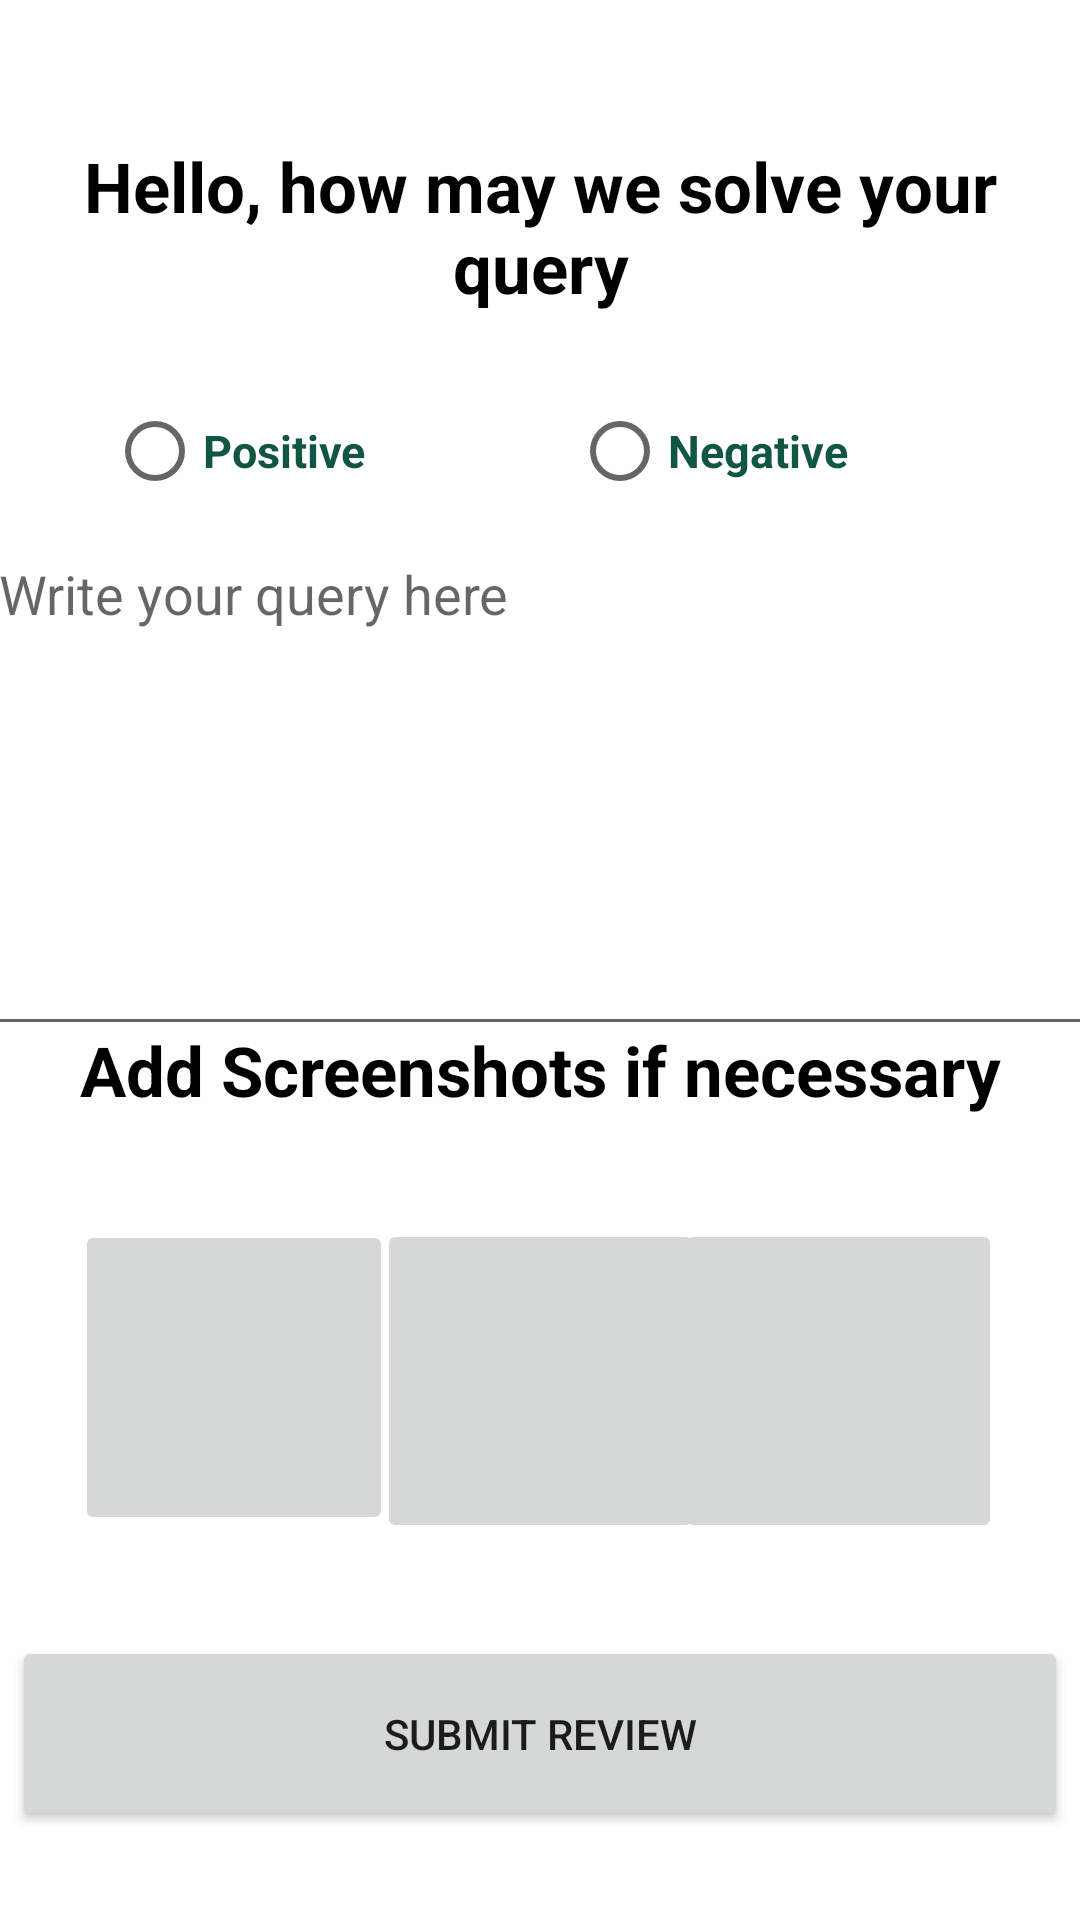

Reconstruct the res/layout file that produces this screen, plus the resources it refers to.
<!-- AndroidManifest.xml: application theme Theme.FirstFour -->
<!-- res/layout/activity_layout_for_comments.xml -->
<?xml version="1.0" encoding="utf-8"?>
<androidx.constraintlayout.widget.ConstraintLayout xmlns:android="http://schemas.android.com/apk/res/android"
    xmlns:app="http://schemas.android.com/apk/res-auto"
    xmlns:tools="http://schemas.android.com/tools"
    android:layout_width="match_parent"
    android:layout_height="match_parent"
    tools:context=".LayoutForComments">

    <TextView
        android:id="@+id/textView9"
        android:layout_width="350dp"
        android:layout_height="70dp"
        android:text="Hello, how may we solve your query"
        android:textAlignment="center"
        android:textSize="23sp"
        android:textColor="@color/black"
        android:textStyle="bold"
        app:layout_constraintBottom_toBottomOf="parent"
        app:layout_constraintEnd_toEndOf="parent"
        app:layout_constraintHorizontal_bias="0.497"
        app:layout_constraintStart_toStartOf="parent"
        app:layout_constraintTop_toTopOf="parent"
        app:layout_constraintVertical_bias="0.082" />

    <TextView
        android:id="@+id/textView10"
        android:layout_width="350dp"
        android:layout_height="70dp"
        android:text="Add Screenshots if necessary"
        android:textAlignment="center"
        android:textColor="@color/black"
        android:textSize="23sp"
        android:textStyle="bold"
        app:layout_constraintBottom_toBottomOf="parent"
        app:layout_constraintEnd_toEndOf="parent"
        app:layout_constraintHorizontal_bias="0.491"
        app:layout_constraintStart_toStartOf="parent"
        app:layout_constraintTop_toTopOf="parent"
        app:layout_constraintVertical_bias="0.599" />

    <EditText
        android:id="@+id/editTextTextMultiLine"
        android:layout_width="370dp"
        android:layout_height="173dp"
        android:ems="10"
        android:gravity="start|top"
        android:hint="Write your query here"
        android:inputType="textMultiLine"
        app:layout_constraintBottom_toBottomOf="parent"
        app:layout_constraintEnd_toEndOf="parent"
        app:layout_constraintHorizontal_bias="0.487"
        app:layout_constraintStart_toStartOf="parent"
        app:layout_constraintTop_toTopOf="parent"
        app:layout_constraintVertical_bias="0.376" />

    <ImageButton
        android:id="@+id/imageButton"
        android:layout_width="106dp"
        android:layout_height="105dp"
        android:src="@drawable/screenshot"
        android:scaleType="centerInside"
        app:layout_constraintBottom_toBottomOf="parent"
        app:layout_constraintEnd_toEndOf="parent"
        app:layout_constraintHorizontal_bias="0.098"
        app:layout_constraintStart_toStartOf="parent"
        app:layout_constraintTop_toTopOf="parent"
        app:layout_constraintVertical_bias="0.76" />

    <ImageButton
        android:id="@+id/imageButton2"
        android:layout_width="109dp"
        android:layout_height="108dp"
        android:src="@drawable/screenshot"
        android:scaleType="centerInside"
        app:layout_constraintBottom_toBottomOf="parent"
        app:layout_constraintEnd_toEndOf="parent"
        app:layout_constraintStart_toStartOf="parent"
        app:layout_constraintTop_toTopOf="parent"
        app:layout_constraintVertical_bias="0.764" />

    <ImageButton
        android:id="@+id/imageButton3"
        android:layout_width="109dp"
        android:layout_height="108dp"
        android:src="@drawable/screenshot"
        android:scaleType="centerInside"
        app:layout_constraintBottom_toBottomOf="parent"
        app:layout_constraintEnd_toEndOf="parent"
        app:layout_constraintHorizontal_bias="0.897"
        app:layout_constraintStart_toStartOf="parent"
        app:layout_constraintTop_toTopOf="parent"
        app:layout_constraintVertical_bias="0.764" />

    <Button
        android:id="@+id/button3"
        android:layout_width="352dp"
        android:layout_height="65dp"
        android:text="Submit Review"
        app:layout_constraintBottom_toBottomOf="parent"
        app:layout_constraintEnd_toEndOf="parent"
        app:layout_constraintHorizontal_bias="0.491"
        app:layout_constraintStart_toStartOf="parent"
        app:layout_constraintTop_toBottomOf="@+id/imageButton2"
        app:layout_constraintVertical_bias="0.512" />

    <RadioGroup
        android:layout_width="329dp"
        android:layout_height="60dp"
        android:orientation="horizontal"
        app:layout_constraintBottom_toTopOf="@+id/editTextTextMultiLine"
        app:layout_constraintEnd_toEndOf="parent"
        app:layout_constraintStart_toStartOf="parent"
        app:layout_constraintTop_toBottomOf="@+id/textView9">

        <RadioButton
            android:id="@+id/goldBerg"
            android:layout_width="145dp"
            android:layout_height="wrap_content"
            android:layout_marginLeft="20dp"
            android:layout_marginTop="10dp"
            android:checked="false"
            android:text="Positive"
            android:textColor="#154"
            android:textSize="15sp"
            android:textStyle="bold" />


        <RadioButton
            android:id="@+id/sheamus"
            android:layout_width="145dp"
            android:layout_height="wrap_content"
            android:layout_marginLeft="10dp"
            android:layout_marginTop="10dp"
            android:checked="false"
            android:text="Negative"
            android:textColor="#154"
            android:textSize="15sp"
            android:textStyle="bold" />


    </RadioGroup>

</androidx.constraintlayout.widget.ConstraintLayout>
<!-- resources referenced by this layout -->
<resources>
  <color name="black">#FF000000</color>
  <style name="Theme.FirstFour" parent="Theme.MaterialComponents.Light.NoActionBar">
          
          <item name="colorPrimary">@color/purple_500</item>
          <item name="colorPrimaryVariant">@color/purple_700</item>
          <item name="colorOnPrimary">@color/white</item>
          
          <item name="colorSecondary">@color/teal_200</item>
          <item name="colorSecondaryVariant">@color/teal_700</item>
          <item name="colorOnSecondary">@color/black</item>
          
          <item name="android:statusBarColor" tools:targetApi="l">?attr/colorPrimaryVariant</item>
          
      </style>
  <color name="purple_500">#FF6200EE</color>
  <color name="purple_700">#FF3700B3</color>
  <color name="white">#FFFFFFFF</color>
  <color name="teal_200">#FF03DAC5</color>
  <color name="teal_700">#FF018786</color>
</resources>
